Dataset: gmapsdatasetsss (GitHub, sirius-siri/Terrain_Recognition). Classes: grass, rocky terrain, salt marsh, sandy terrain, snow rocky terrain, water marsh.

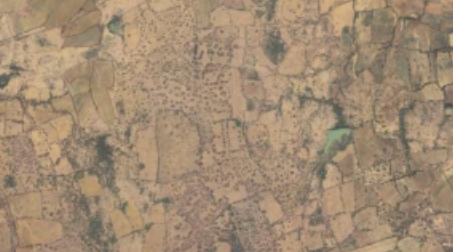
Label: water marsh

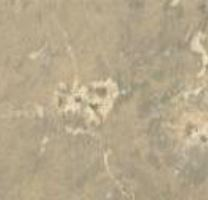
Label: sandy terrain

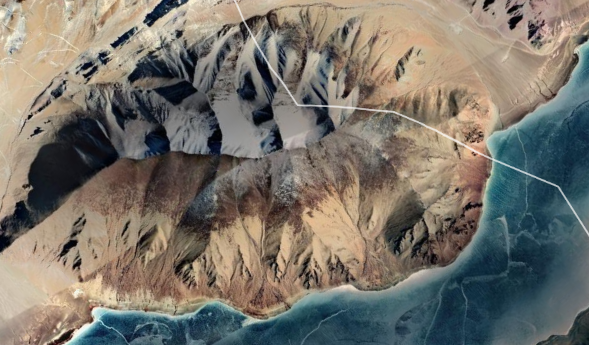
Label: snow rocky terrain

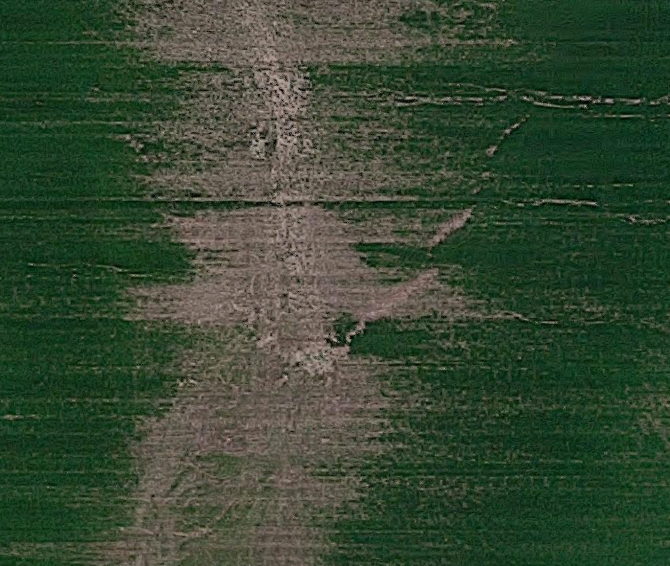
Label: grass

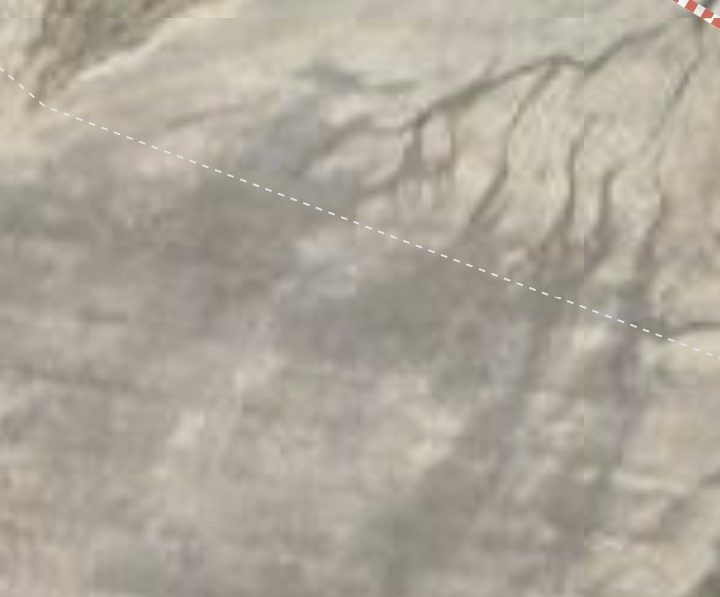
Label: salt marsh

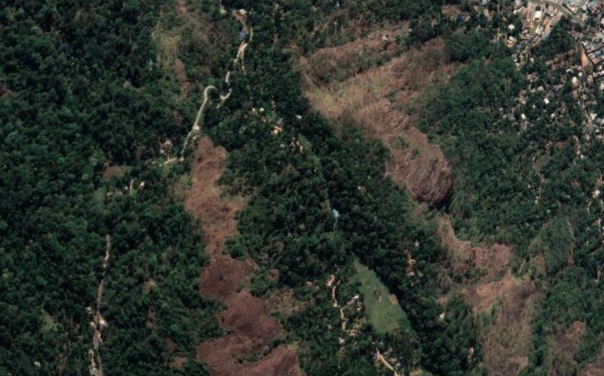
Label: rocky terrain
